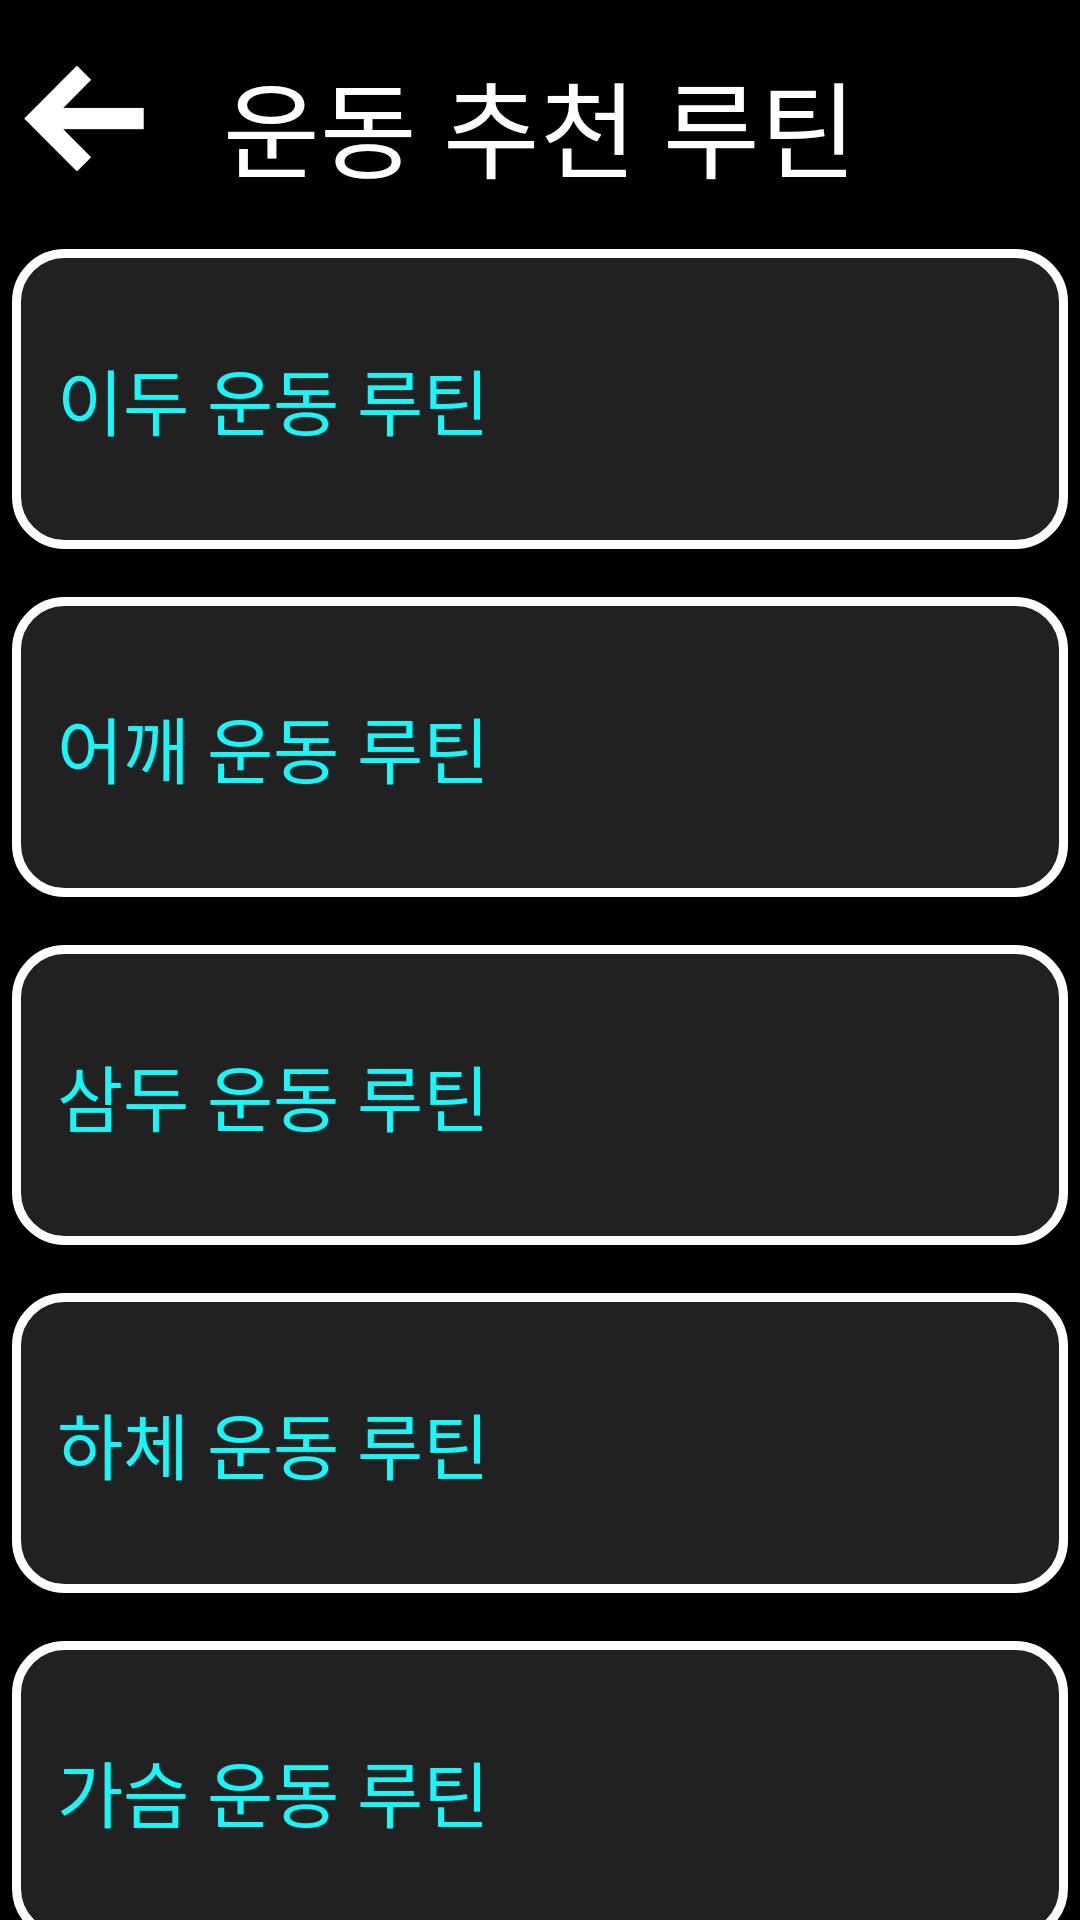

Produce the Android XML layout that renders to this screen, including the resource entries it uses.
<!-- AndroidManifest.xml: application theme AppTheme -->
<!-- res/layout/activity_main.xml -->
<?xml version="1.0" encoding="utf-8"?>
<ScrollView xmlns:android="http://schemas.android.com/apk/res/android"
    xmlns:tools="http://schemas.android.com/tools"
    android:layout_width="match_parent"
    android:layout_height="match_parent"
    tools:context=".MainActivity">

    <RelativeLayout
        android:layout_width="match_parent"
        android:layout_height="wrap_content"
        android:background="#000000">

        <ImageView
            android:id="@+id/imageView"
            android:layout_width="40dp"
            android:layout_height="47dp"
            android:layout_alignParentLeft="true"
            android:layout_alignParentTop="true"
            android:layout_marginStart="8dp"
            android:layout_marginLeft="9dp"
            android:layout_marginTop="16dp"
            android:layout_marginBottom="16dp"
            android:background="@android:color/transparent"
            android:src="@drawable/leftarrow" />

        <ImageView
            android:id="@+id/imageViewHome"
            android:layout_width="40dp"
            android:layout_height="47dp"
            android:layout_alignParentRight="true"
            android:layout_alignParentTop="true"
            android:layout_marginEnd="8dp"
            android:layout_marginRight="9dp"
            android:layout_marginTop="16dp"
            android:layout_marginBottom="16dp"
            android:background="@android:color/transparent"
            android:src="@drawable/home" />

        <TextView
            android:id="@+id/txtTitle"
            android:layout_width="match_parent"
            android:layout_height="wrap_content"
            android:layout_marginTop="16dp"
            android:gravity="center"
            android:text="운동 추천 루틴"
            android:textColor="#FFFFFF"
            android:textSize="35sp" />

        
        <Button
            android:id="@+id/btnBicepsRoutine"
            style="@style/RoutineButtonStyle"
            android:text="이두 운동 루틴"
            android:layout_below="@id/txtTitle"
            android:layout_centerHorizontal="true"/>

        <Button
            android:id="@+id/btnShoulderRoutine"
            style="@style/RoutineButtonStyle"
            android:text="어깨 운동 루틴"
            android:layout_below="@id/btnBicepsRoutine"
            android:layout_centerHorizontal="true"/>

        <Button
            android:id="@+id/btnTricepsRoutine"
            style="@style/RoutineButtonStyle"
            android:text="삼두 운동 루틴"
            android:layout_below="@id/btnShoulderRoutine"
            android:layout_centerHorizontal="true"/>

        <Button
            android:id="@+id/btnLegRoutine"
            style="@style/RoutineButtonStyle"
            android:text="하체 운동 루틴"
            android:layout_below="@id/btnTricepsRoutine"
            android:layout_centerHorizontal="true"/>

        <Button
            android:id="@+id/btnChestRoutine"
            style="@style/RoutineButtonStyle"
            android:text="가슴 운동 루틴"
            android:layout_below="@id/btnLegRoutine"
            android:layout_centerHorizontal="true"/>

        <Button
            android:id="@+id/btnBackRoutine"
            style="@style/RoutineButtonStyle"
            android:text="등 운동 루틴"
            android:layout_below="@id/btnChestRoutine"
            android:layout_centerHorizontal="true"/>
    </RelativeLayout>
</ScrollView>
<!-- resources referenced by this layout -->
<resources>
  <!-- drawable leftarrow: png bitmap (drawable, 1523 bytes) -->
  <style name="RoutineButtonStyle">
          <item name="android:layout_width">400dp</item>
          <item name="android:layout_height">100dp</item> 
          <item name="android:textSize">24sp</item>
          <item name="android:layout_marginTop">16dp</item>
          <item name="android:layout_marginLeft">8dp</item>
          <item name="android:paddingLeft">15dp</item>
          <item name="android:gravity">left|center_vertical</item>
          <item name="android:textColor">#0EFCFE</item>
          <item name="android:background">@drawable/button_background</item>
      </style>
  <style name="AppTheme" parent="Theme.AppCompat.Light.DarkActionBar">
          
          <item name="colorPrimary">@color/colorPrimary</item>
          <item name="colorPrimaryDark">@color/colorPrimaryDark</item>
          <item name="colorAccent">@color/colorAccent</item>
          <item name="windowActionBar">false</item>
          <item name="windowNoTitle">true</item>
      </style>
  <!-- drawable button_background (drawable) -->
  <?xml version="1.0" encoding="utf-8"?>
  <shape xmlns:android="http://schemas.android.com/apk/res/android">
      <solid android:color="#212121" />
      <corners android:radius="16dp" />
      <stroke
          android:color="#FFFFFF"
      android:width="3dp" />
  </shape>
  <!-- not gathered from this repository: default colours our renderer supplied (Android Studio template values) -->
  <color name="colorPrimary">#FF6200EE</color>
  <color name="colorPrimaryDark">#FF3700B3</color>
  <color name="colorAccent">#FF03DAC5</color>
</resources>
